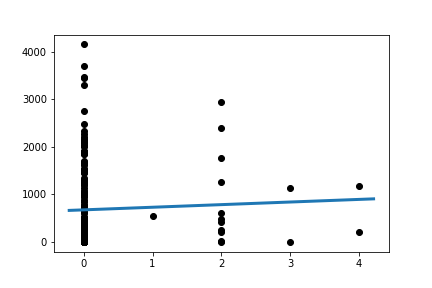

Source data for this figure (header and first rows):
Slope:	54.978488951409744
Intercept:	675.7
R_value:	0.04362
P_value:	0.5459
